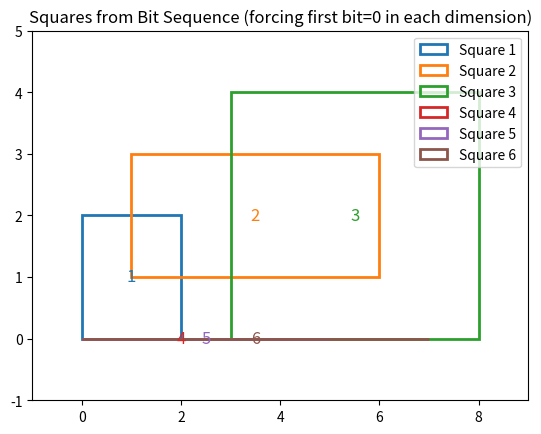

This chart was generated by the following Python code:
###############################################################################
# Plotting Script: Given a bit-sequence, reconstruct and plot squares,
#                  forcing the first bit = 0 in each dimension.
###############################################################################

import numpy as np
import matplotlib.pyplot as plt

def build_rectangles_from_dag_sequence(seq, nRect):
    """
    Convert a bit-sequence (seq) into intervals for one dimension 
    using a left-edge (0) / right-edge (1) picking approach.

    IMPORTANT: We force seq[0] = 0 so that we always pick l1 first.
    """
    if len(seq) > 0:
        seq[0] = 0  # Force the first choice to be the left edge of rect #1

    l_used = [False]*nRect
    r_used = [False]*nRect
    lPos   = [-1]*nRect
    rPos   = [-1]*nRect

    next_l = 0
    index_count = 0

    for bit in seq:
        if bit == 0:
            # pick the next left edge if available
            if next_l < nRect:
                l_used[next_l]  = True
                lPos[next_l]    = index_count
                next_l         += 1
                index_count    += 1
            else:
                # if we've allocated all left edges, do nothing
                pass
        else:
            # pick earliest i s.t. l_i is used but r_i not used
            for i in range(nRect):
                if l_used[i] and not r_used[i]:
                    r_used[i]   = True
                    rPos[i]     = index_count
                    index_count += 1
                    break

    intervals = []
    for i in range(nRect):
        L = lPos[i] if lPos[i] >= 0 else 0
        R = rPos[i] if rPos[i] >= 0 else 0
        if R < L:
            R, L = L, R
        intervals.append( (float(L), float(R)) )
    return intervals


def combine_intervals_as_squares(horizontal_intervals, vertical_intervals):
    """
    Pair up the i-th horizontal interval with the i-th vertical interval => i-th square.
    """
    nRect = len(horizontal_intervals)
    rectangles = []
    for i in range(nRect):
        L = horizontal_intervals[i][0]
        R = horizontal_intervals[i][1]
        T = vertical_intervals[i][0]
        B = vertical_intervals[i][1]
        if T > B: T, B = B, T
        if L > R: L, R = R, L
        rectangles.append( (L, R, T, B) )
    return rectangles


def plot_squares(bit_sequence, nRect, DECISIONS_PER_DIM, show_plot=True, save_path=None):
    """
    Plots squares in different colors, forcing each dimension's first bit = 0.

    bit_sequence    : entire horizontal+vertical bits in a 1D array
    nRect          : number of squares
    DECISIONS_PER_DIM : bits per dimension
    show_plot      : if True, display the figure
    save_path      : if provided, save the figure to this path (e.g., 'myplot.png')
    """
    # Split into horizontal vs. vertical
    seq_horizontal = np.array(bit_sequence[:DECISIONS_PER_DIM], copy=True)
    seq_vertical   = np.array(bit_sequence[DECISIONS_PER_DIM:], copy=True)

    # Build intervals, forcing the first bit to 0 in each dimension
    horiz = build_rectangles_from_dag_sequence(seq_horizontal, nRect)
    vert  = build_rectangles_from_dag_sequence(seq_vertical,   nRect)
    rects = combine_intervals_as_squares(horiz, vert)

    print(horiz, vert)

    if not rects:
        print("No rectangles generated (empty list).")
        return

    # bounding box
    minX = min(r[0] for r in rects)
    maxX = max(r[1] for r in rects)
    minY = min(r[2] for r in rects)
    maxY = max(r[3] for r in rects)

    plt.figure()
    ax = plt.gca()

    # Distinct colors from tab10 (10 unique) or tab20 (20 unique), etc.
    colors = plt.cm.tab10.colors

    for i, (L, R, T, B) in enumerate(rects):
        width  = R - L
        height = B - T
        color  = colors[i % len(colors)]
        # Add rectangle patch, labeled as i+1
        rect_patch = plt.Rectangle(
            (L, T), width, height, fill=False, 
            edgecolor=color, linewidth=2, label=f"Square {i+1}"
        )
        ax.add_patch(rect_patch)

        # Put text label in center
        centerX = (L + R)/2
        centerY = (T + B)/2
        ax.text(centerX, centerY, str(i+1), fontsize=12, 
                ha='center', va='center', color=color)

    # Avoid repeated labels in legend
    handles, labels = ax.get_legend_handles_labels()
    unique_dict = {}
    for h, lab in zip(handles, labels):
        if lab not in unique_dict:
            unique_dict[lab] = h
    ax.legend(unique_dict.values(), unique_dict.keys(), loc='best')

    plt.xlim(minX - 1, maxX + 1)
    plt.ylim(minY - 1, maxY + 1)
    plt.title("Squares from Bit Sequence (forcing first bit=0 in each dimension)")

    if save_path is not None:
        plt.savefig(save_path)
    if show_plot:
        plt.show()


###############################################################################
# Example usage:
###############################################################################
if __name__ == "__main__":
    # Suppose you used nRect=6, DECISIONS_PER_DIM=2*nRect - 3=9 => total bits=18
    # We'll make a random example bit sequence (some might start with 1).
    bits_list = [0, 0, 1, 0, 0, 0, 1, 0, 1, 0, 0, 1, 1, 1, 1, 1, 1, 0]
    # We pass it to plot_squares, which internally sets the first bit to 0 in each dimension.

    bit_array = np.array(bits_list, dtype=int)

    nRect = 6
    DECISIONS_PER_DIM = 9  # for 2*nRect-3
    plot_squares(bit_array, nRect, DECISIONS_PER_DIM, show_plot=True, save_path=None)
